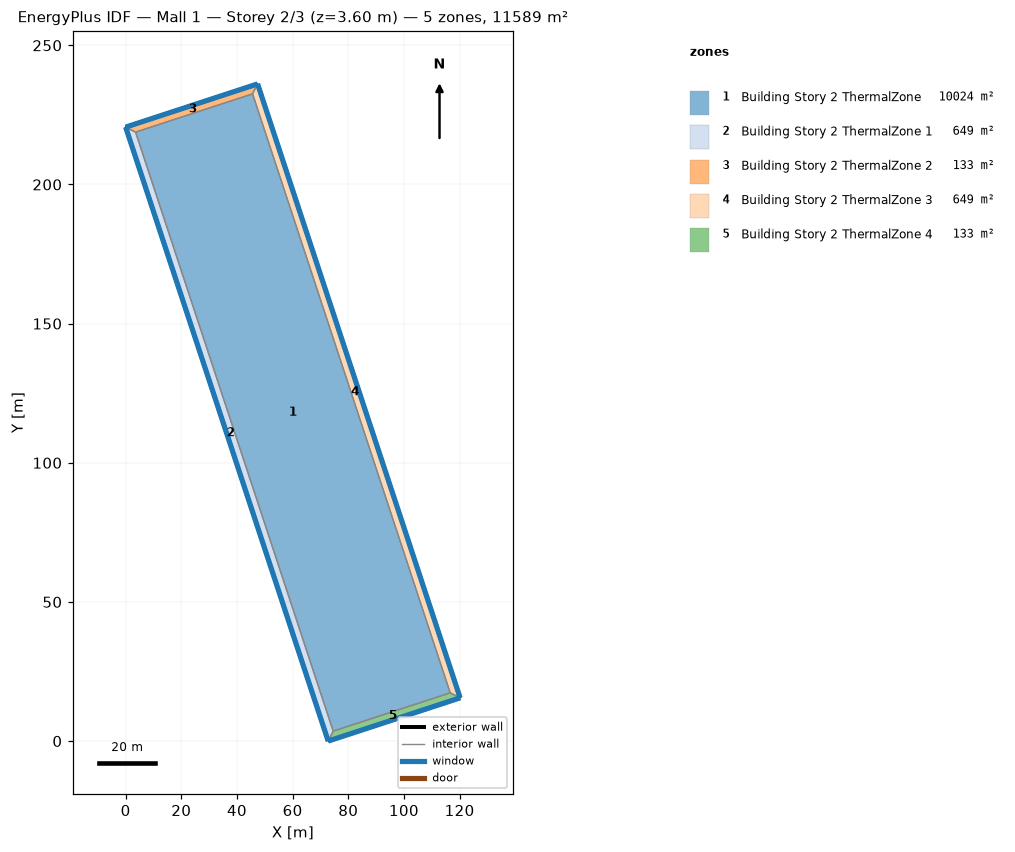
=== STOREY PLAN SPEC (per zone: floor XY polygon, exterior-wall plan segments, windows/doors) ===
zone 1: Building Story 2 ThermalZone  (10024.3 m²)
  floor: (74.58, 3.57) (3.57, 218.81) (45.60, 232.57) (116.62, 17.33)
  interior walls: 4
zone 2: Building Story 2 ThermalZone 1  (649.1 m²)
  floor: (72.78, 0.00) (-0.00, 220.61) (3.57, 218.81) (74.58, 3.57)
  exterior wall: (-0.00, 220.61) – (72.78, 0.00)  [232.3 m]
    window: (0.01, 220.59) – (72.77, 0.02)  [250.9 m²]
  interior walls: 3
zone 3: Building Story 2 ThermalZone 2  (133.1 m²)
  floor: (-0.00, 220.61) (47.41, 236.14) (45.60, 232.57) (3.57, 218.81)
  exterior wall: (47.41, 236.14) – (-0.00, 220.61)  [49.9 m]
    window: (47.38, 236.13) – (0.02, 220.62)  [53.9 m²]
  interior walls: 3
zone 4: Building Story 2 ThermalZone 3  (649.1 m²)
  floor: (47.41, 236.14) (120.19, 15.53) (116.62, 17.33) (45.60, 232.57)
  exterior wall: (120.19, 15.53) – (47.41, 236.14)  [232.3 m]
    window: (120.18, 15.55) – (47.41, 236.11)  [250.9 m²]
  interior walls: 3
zone 5: Building Story 2 ThermalZone 4  (133.1 m²)
  floor: (120.19, 15.53) (72.78, 0.00) (74.58, 3.57) (116.62, 17.33)
  exterior wall: (72.78, 0.00) – (120.19, 15.53)  [49.9 m]
    window: (72.80, 0.01) – (120.16, 15.52)  [53.9 m²]
  interior walls: 3

=== DERIVED (storey summary) ===
Building: Mall 1
Storey: 2 of 3  (floor level z = 3.60 m)
Storey gross floor area: 11588.6 m²
Zones on this storey: 5
  - Building Story 2 ThermalZone: floor 10024.3 m²
  - Building Story 2 ThermalZone 1: floor 649.1 m²; exterior wall 232.3 m (836.3 m²); 1 window(s) 250.9 m²; WWR 30.0%
  - Building Story 2 ThermalZone 2: floor 133.1 m²; exterior wall 49.9 m (179.6 m²); 1 window(s) 53.9 m²; WWR 30.0%
  - Building Story 2 ThermalZone 3: floor 649.1 m²; exterior wall 232.3 m (836.3 m²); 1 window(s) 250.9 m²; WWR 30.0%
  - Building Story 2 ThermalZone 4: floor 133.1 m²; exterior wall 49.9 m (179.6 m²); 1 window(s) 53.9 m²; WWR 30.0%
Zone adjacency: (none detected)